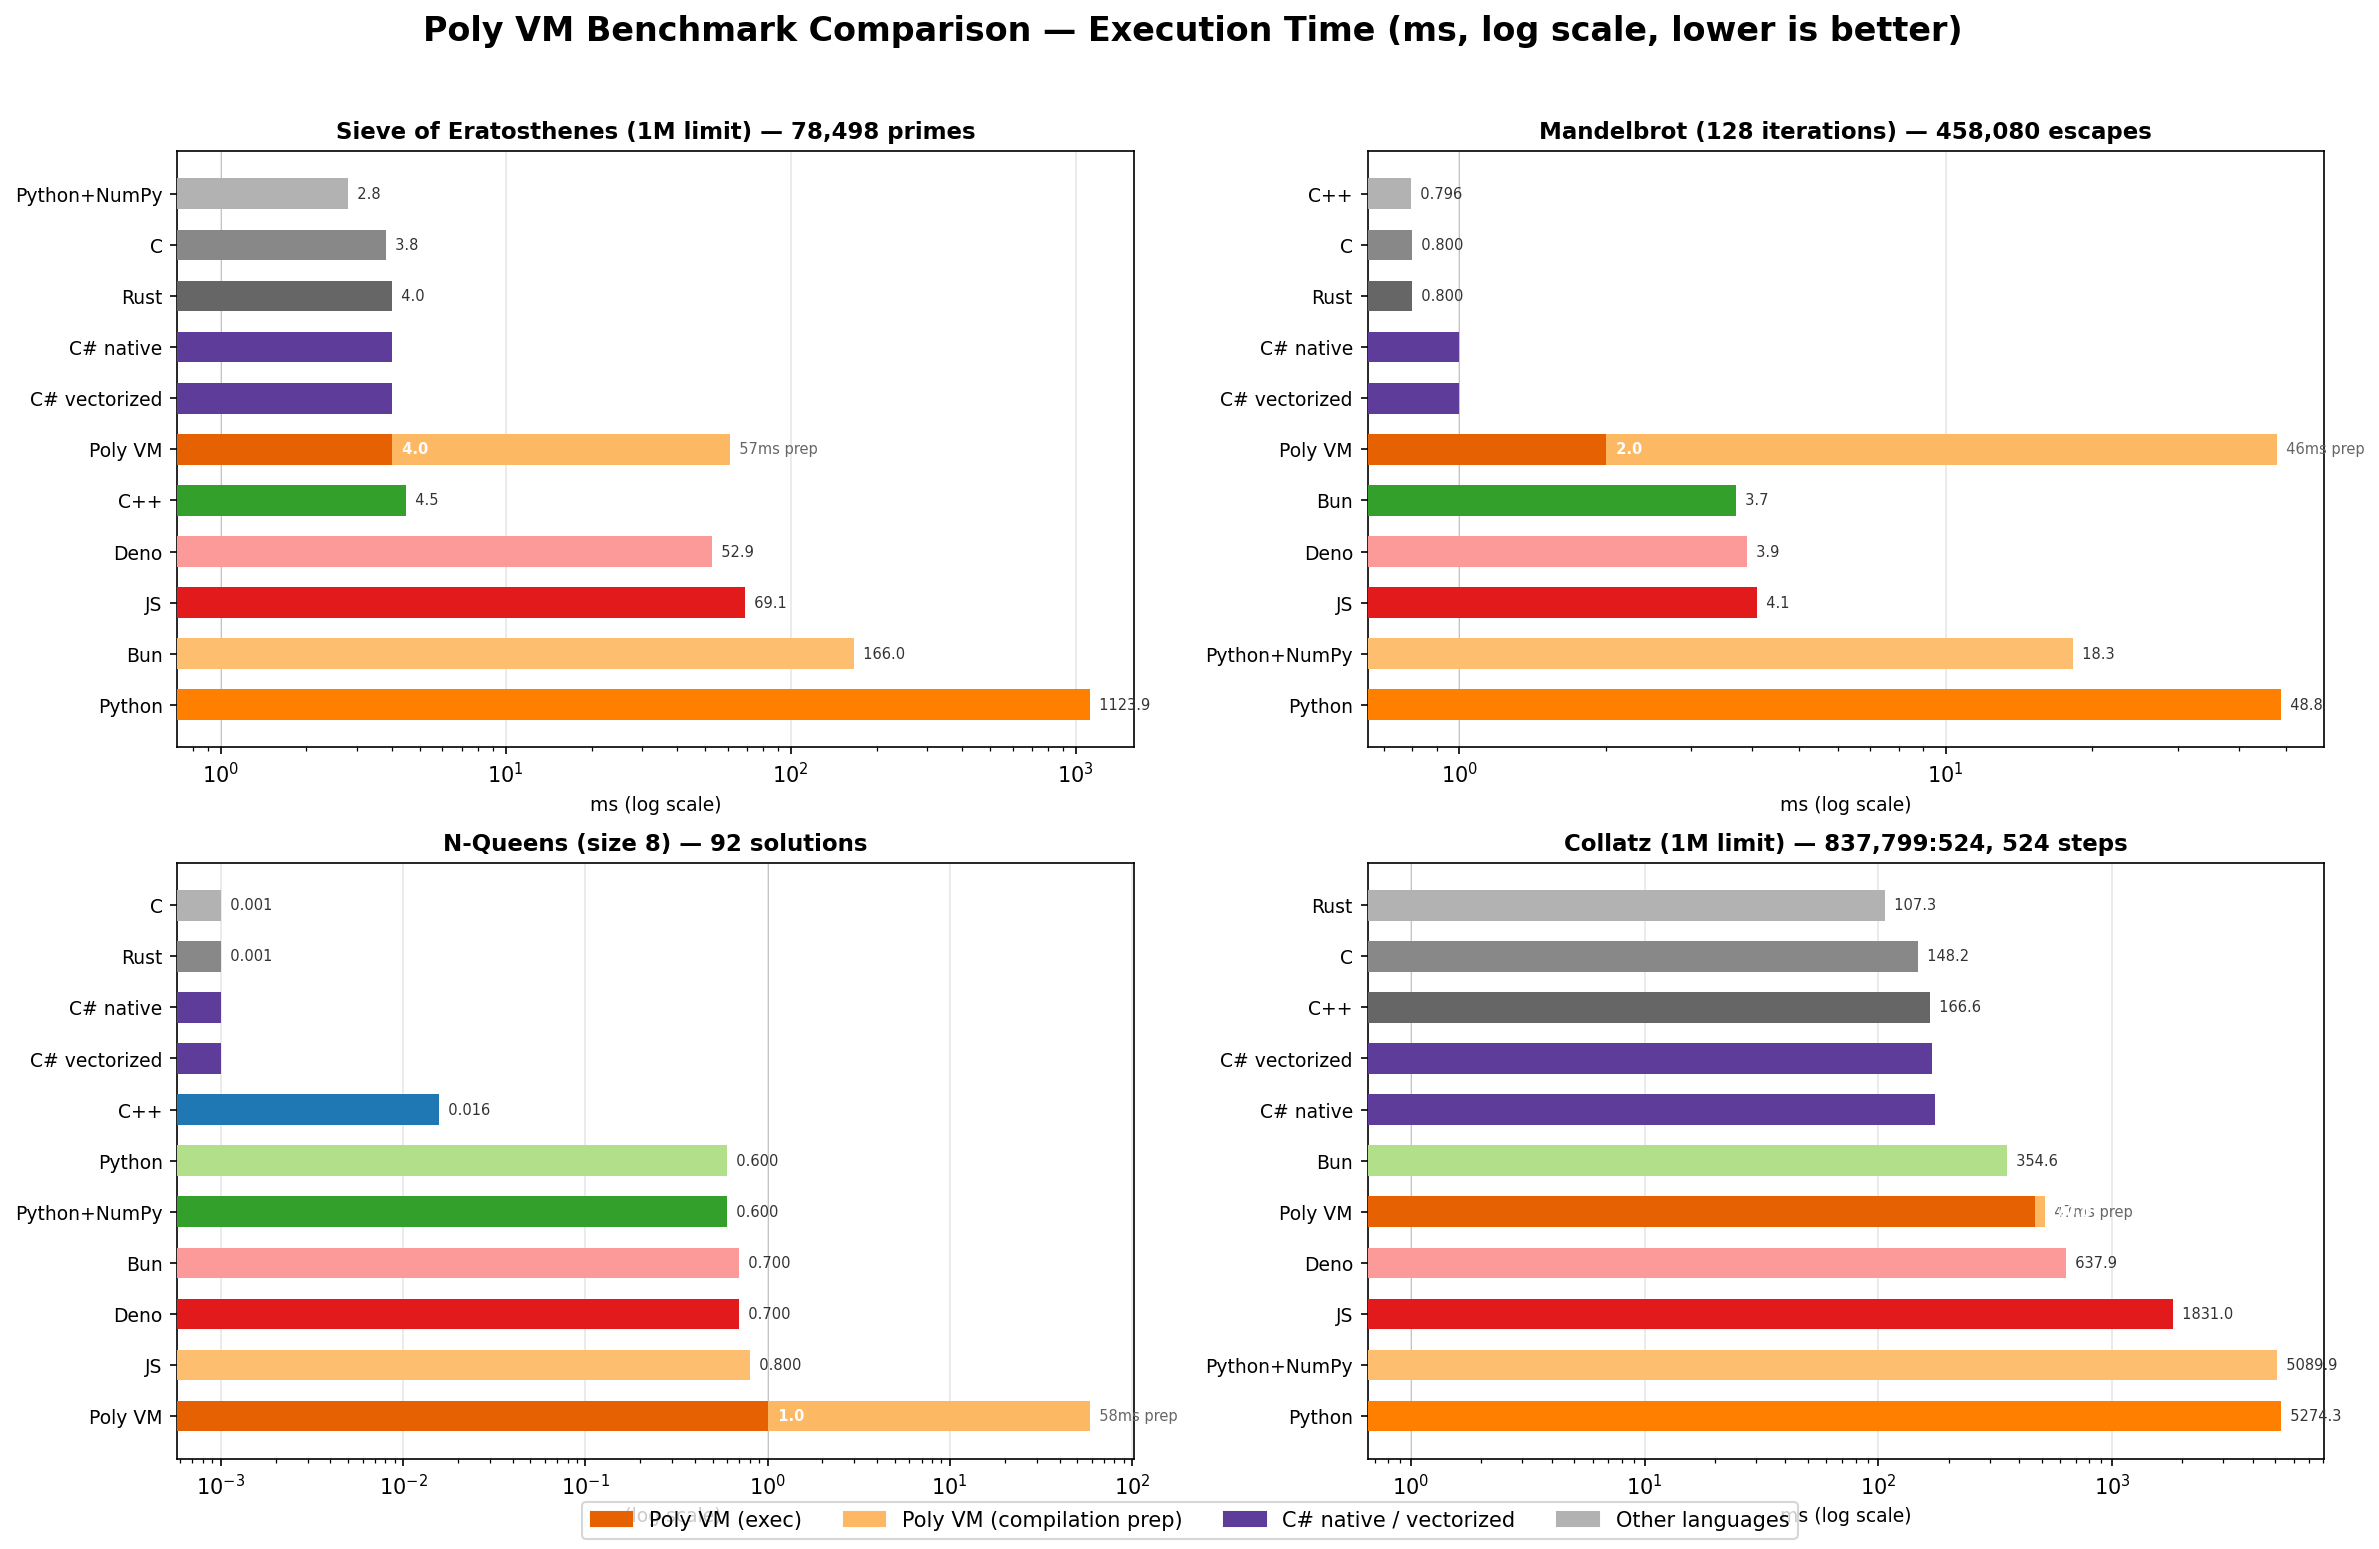

Data behind this chart, as committed beside it:
benchmark, language, size_or_limit, result, time_ms, prep_ms
sieve, C, 1000000, 78498, 3.8
sieve, C++, 1000000, 78498, 4.454
sieve, Rust, 1000000, 78498, 4.0
sieve, Python, 1000000, 78498, 1124
sieve, JS, 1000000, 78498, 69.1
sieve, Bun, 1000000, 78498, 166.0
sieve, Deno, 1000000, 78498, 52.9
sieve, Python+NumPy, 1000000, 78498, 2.8
sieve, C# native, 1000000, 78498, 4
sieve, C# vectorized, 1000000, 78498, 4
sieve, Poly VM, 1000000, 78498, 4, 57
mandelbrot, C, 128, 458080, 0.8
mandelbrot, C++, 128, 458080, 0.796
mandelbrot, Rust, 128, 458080, 0.8
mandelbrot, Python, 128, 458080, 48.8
mandelbrot, JS, 128, 458080, 4.1
mandelbrot, Bun, 128, 458080, 3.7
mandelbrot, Deno, 128, 458080, 3.9
mandelbrot, Python+NumPy, 128, 458080, 18.3
mandelbrot, C# native, 128, 458080, 1
mandelbrot, C# vectorized, 128, 458080, 1
mandelbrot, Poly VM, 128, 458080, 2, 46
nqueens, C, 8, 92, 0.0
nqueens, C++, 8, 92, 0.01571
nqueens, Rust, 8, 92, 0.0
nqueens, Python, 8, 92, 0.6
nqueens, JS, 8, 92, 0.8
nqueens, Bun, 8, 92, 0.7
nqueens, Deno, 8, 92, 0.7
nqueens, Python+NumPy, 8, 92, 0.6
nqueens, C# native, 8, 92, 0
nqueens, C# vectorized, 8, 92, 0
nqueens, Poly VM, 8, 92, 1, 58
collatz, C, 1000000, 837799:524, 148.2
collatz, C++, 1000000, 837799:524, 166.6
collatz, Rust, 1000000, 837799:524, 107.3
collatz, Python, 1000000, 837799:524, 5274
collatz, JS, 1000000, 837799:524, 1831
collatz, Bun, 1000000, 837799:524, 354.6
collatz, Deno, 1000000, 837799:524, 637.9
collatz, Python+NumPy, 1000000, 837799:524, 5090
collatz, C# native, 1000000, 837799:524, 175
collatz, C# vectorized, 1000000, 837799:524, 169
collatz, Poly VM, 1000000, 837799:524, 470, 47
